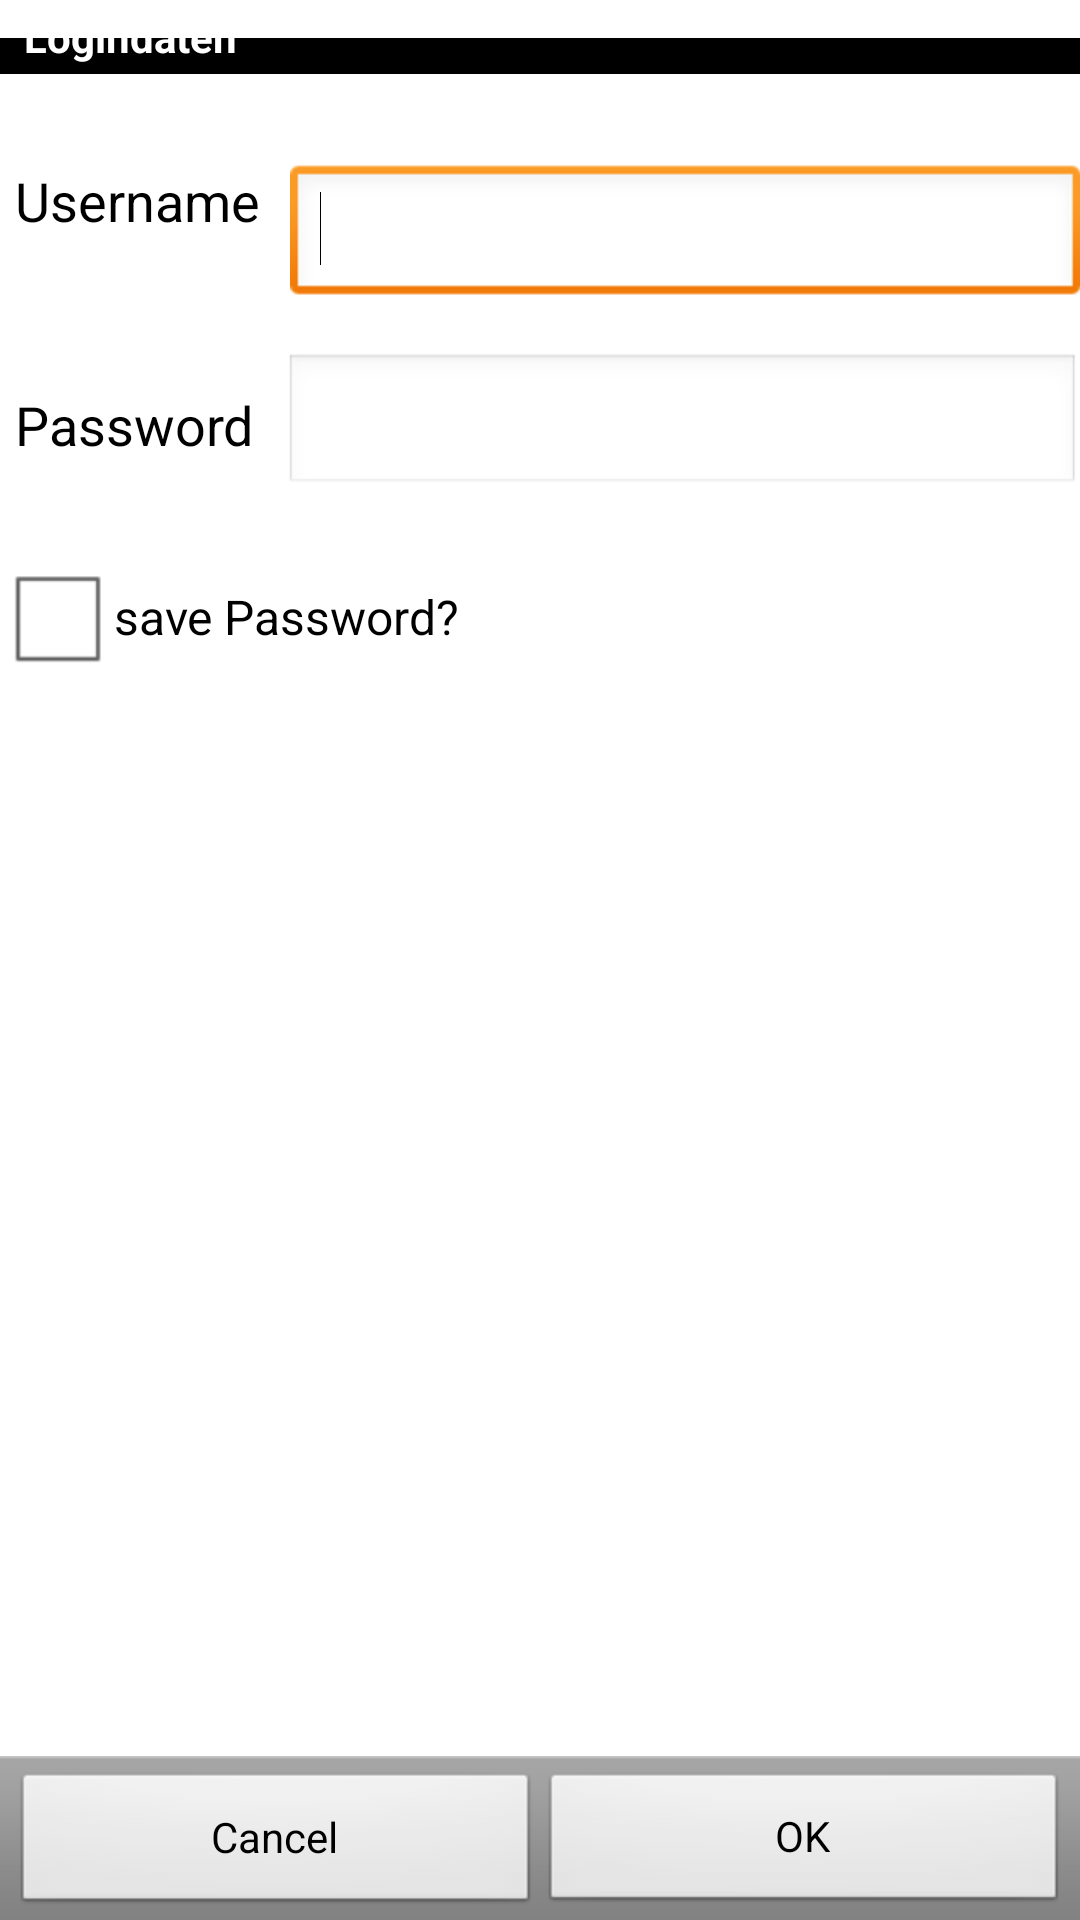

This screen was rendered from an Android layout file. Write that file and the resources it references.
<!-- AndroidManifest.xml: application theme AppTheme -->
<!-- res/layout/activity_login.xml -->
<RelativeLayout xmlns:android="http://schemas.android.com/apk/res/android"
    xmlns:tools="http://schemas.android.com/tools"
    android:id="@+id/LinearLayout1"
    android:layout_width="match_parent"
    android:layout_height="match_parent"
    android:orientation="vertical"
    tools:context=".LoginActivity" >

    <LinearLayout
        android:id="@+id/linearLayout3"
        android:layout_width="match_parent"
        android:layout_height="wrap_content"
        android:divider="?android:dividerHorizontal"
        android:orientation="vertical"
        android:showDividers="middle" >

        <TextView
            android:id="@+id/login_header"
            style="?android:listSeparatorTextViewStyle"
            android:layout_width="match_parent"
            android:layout_height="wrap_content"
            android:text="Logindaten"
            android:textAppearance="?android:attr/textAppearanceLarge" />
    </LinearLayout>

    <LinearLayout
        android:id="@+id/linearLayout2"
        style="?android:buttonBarStyle"
        android:layout_width="match_parent"
        android:layout_height="wrap_content"
        android:layout_alignParentBottom="true"
        android:layout_alignParentLeft="true"
        android:weightSum="1.0" >

        <Button
            android:id="@+id/btn_login_cancel"
            style="?android:buttonBarButtonStyle"
            android:layout_width="0dip"
            android:layout_height="fill_parent"
            android:layout_weight=".5"
            android:text="Cancel" />

        <Button
            android:id="@+id/btn_login_ok"
            style="?android:buttonBarButtonStyle"
            android:layout_width="0dip"
            android:layout_height="wrap_content"
            android:layout_weight=".5"
            android:text="OK" />
    </LinearLayout>

    <LinearLayout
        android:id="@+id/linearLayout4"
        android:layout_width="match_parent"
        android:layout_height="wrap_content"
        android:layout_alignParentLeft="true"
        android:layout_below="@+id/linearLayout3"
        android:baselineAligned="false"
        android:orientation="horizontal"
        android:paddingTop="30dp"
        android:showDividers="middle" >

        <TextView
            android:id="@+id/comment_text"
            android:layout_width="wrap_content"
            android:layout_height="wrap_content"
            android:paddingLeft="5dp"
            android:paddingRight="10dp"
            android:text="Username"
            android:textAppearance="?android:attr/textAppearanceMedium" />

        <EditText
            android:id="@+id/txtUsername"
            android:layout_width="wrap_content"
            android:layout_height="wrap_content"
            android:layout_weight="1"
            android:ems="10"
            android:inputType="textNoSuggestions"
            android:paddingLeft="10dp"
            android:paddingRight="5dp" >

            <requestFocus />
        </EditText>
    </LinearLayout>

    <LinearLayout
        android:id="@+id/linearLayout5"
        android:layout_width="match_parent"
        android:layout_height="wrap_content"
        android:layout_alignParentLeft="true"
        android:layout_below="@+id/linearLayout4"
        android:gravity="center_vertical"
        android:paddingTop="15dp"
        android:showDividers="middle" >

        <TextView
            android:id="@+id/textView2"
            android:layout_width="wrap_content"
            android:layout_height="wrap_content"
            android:paddingLeft="5dp"
            android:paddingRight="10dp"
            android:text="Password"
            android:textAppearance="?android:attr/textAppearanceMedium" />

        <EditText
            android:id="@+id/txtPassword"
            android:layout_width="wrap_content"
            android:layout_height="wrap_content"
            android:layout_weight="1"
            android:ems="10"
            android:inputType="textPassword"
            android:lines="1"
            android:minLines="1"
            android:paddingLeft="10dp"
            android:paddingRight="5dp" />

    </LinearLayout>

    <WebView
        android:id="@+id/player_webview"
        android:layout_width="match_parent"
        android:layout_height="match_parent"
        android:layout_above="@+id/linearLayout2"
        android:layout_alignParentLeft="true"
        android:layout_below="@+id/linearLayout5"
        android:visibility="invisible" />

    <CheckBox
        android:id="@+id/checkBoxSavePassword"
        android:layout_width="wrap_content"
        android:layout_height="wrap_content"
        android:layout_alignParentLeft="true"
        android:layout_alignTop="@+id/player_webview"
        android:layout_marginTop="16dp"
        android:text="save Password?" />

</RelativeLayout>
<!-- resources referenced by this layout -->
<resources>
  <style name="AppTheme" parent="AppBaseTheme">
          
      </style>
  <style name="AppBaseTheme" parent="android:Theme.Light">
          
      </style>
</resources>
